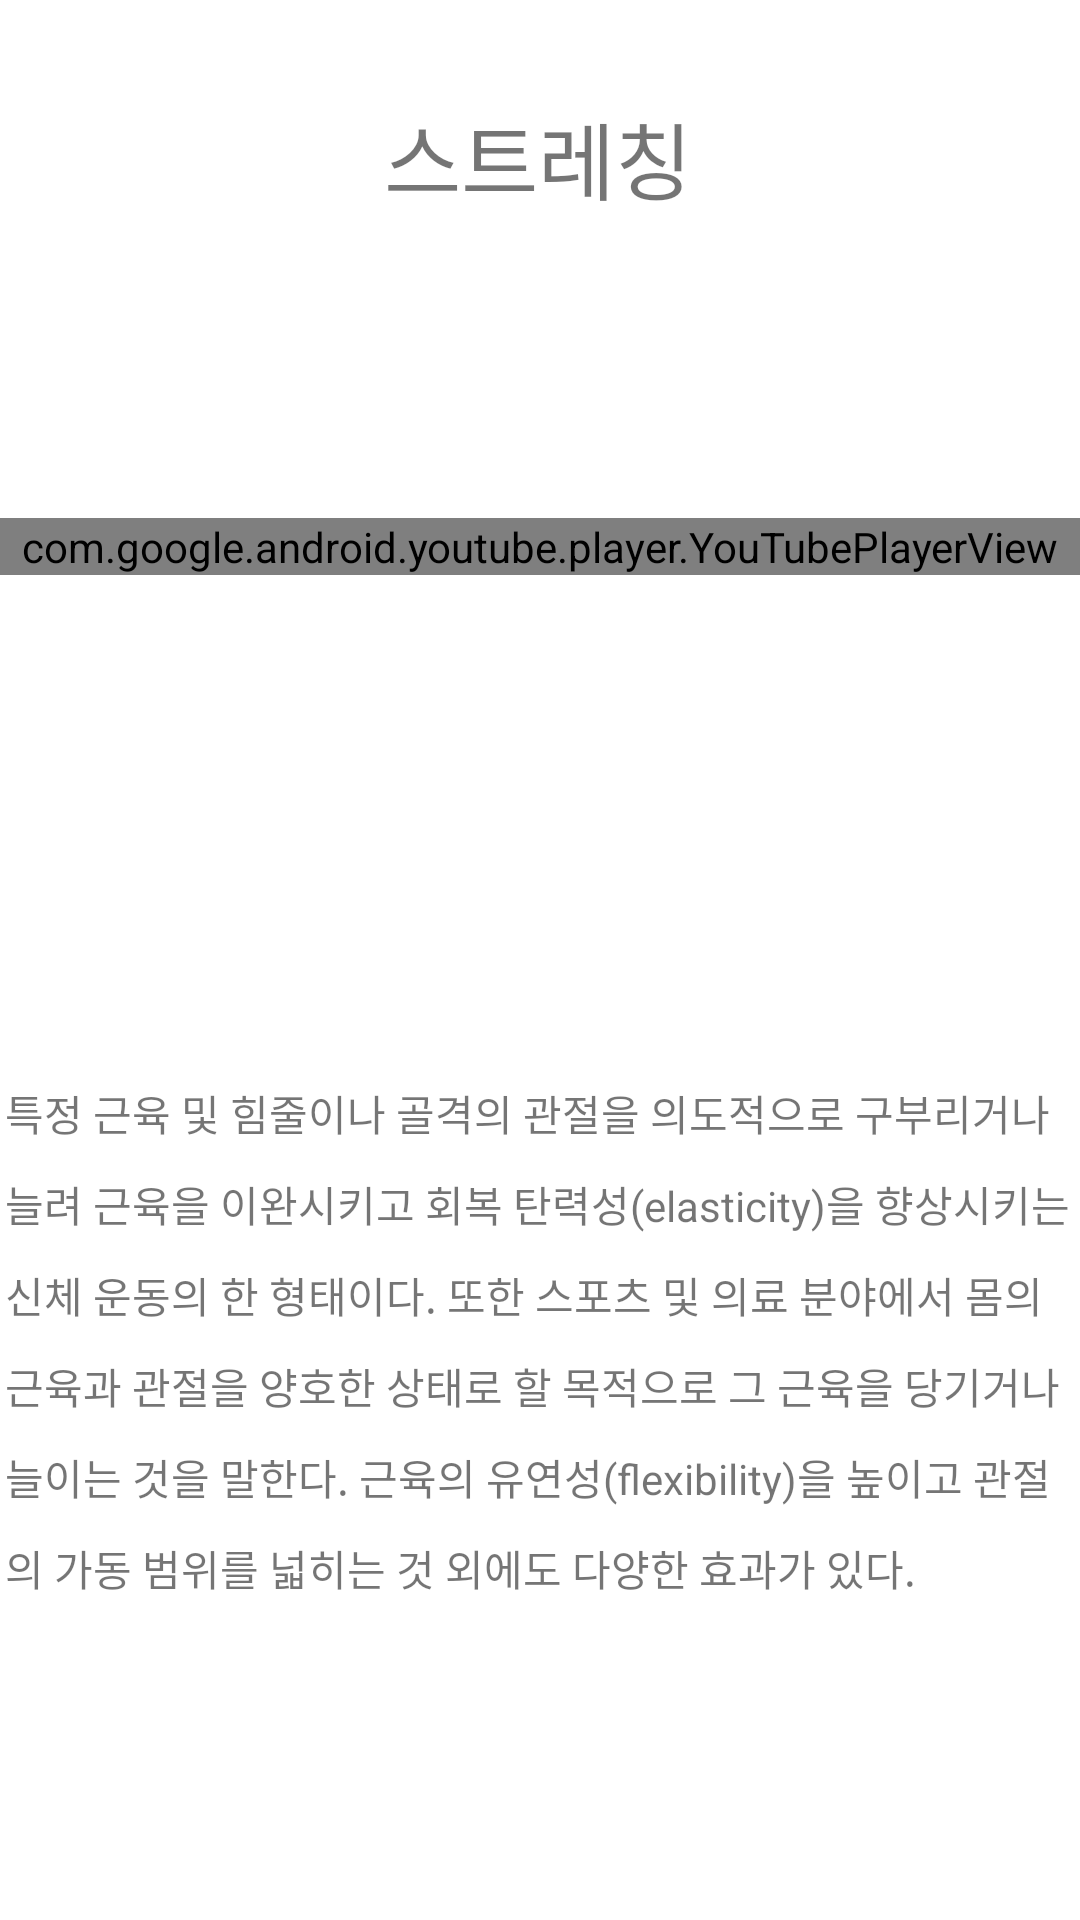

The Android layout XML behind this screen, and the referenced resources:
<!-- AndroidManifest.xml: application theme Theme.Guru_App -->
<!-- res/layout/prepare_ex_stretching.xml -->
<?xml version="1.0" encoding="utf-8"?>
<androidx.constraintlayout.widget.ConstraintLayout xmlns:android="http://schemas.android.com/apk/res/android"
    xmlns:app="http://schemas.android.com/apk/res-auto"
    xmlns:tools="http://schemas.android.com/tools"
    android:layout_width="match_parent"
    android:layout_height="match_parent"
    tools:context=".MainActivity">


    <TextView
        android:id="@+id/textView"
        android:layout_width="wrap_content"
        android:layout_height="49dp"
        android:layout_gravity="center"
        android:layout_marginTop="32dp"
        android:text="스트레칭"
        android:textSize="28sp"
        app:layout_constraintEnd_toEndOf="parent"
        app:layout_constraintHorizontal_bias="0.497"
        app:layout_constraintStart_toStartOf="parent"
        app:layout_constraintTop_toTopOf="parent" />


    <com.google.android.youtube.player.YouTubePlayerView
        android:id="@+id/youTubePlayerView_stretching"
        android:layout_width="match_parent"
        android:layout_height="wrap_content"
        app:layout_constraintBottom_toBottomOf="parent"
        app:layout_constraintStart_toStartOf="parent"
        app:layout_constraintTop_toBottomOf="@+id/textView"
        app:layout_constraintVertical_bias="0.17" />

    <TextView
        android:id="@+id/textView8"
        android:layout_width="358dp"
        android:layout_height="194dp"
        android:layout_gravity="center"
        android:layout_marginLeft="32dp"
        android:layout_marginRight="32dp"
        android:lineSpacingExtra="10dp"
        android:text="특정 근육 및 힘줄이나 골격의 관절을 의도적으로 구부리거나 늘려 근육을 이완시키고 회복 탄력성(elasticity)을 향상시키는 신체 운동의 한 형태이다. 또한 스포츠 및 의료 분야에서 몸의 근육과 관절을 양호한 상태로 할 목적으로 그 근육을 당기거나 늘이는 것을 말한다. 근육의 유연성(flexibility)을 높이고 관절의 가동 범위를 넓히는 것 외에도 다양한 효과가 있다."
        app:layout_constraintBottom_toBottomOf="parent"
        app:layout_constraintEnd_toEndOf="parent"
        app:layout_constraintHorizontal_bias="0.49"
        app:layout_constraintStart_toStartOf="parent"
        app:layout_constraintTop_toBottomOf="@+id/youTubePlayerView_stretching"
        app:layout_constraintVertical_bias="0.665" />

</androidx.constraintlayout.widget.ConstraintLayout>
<!-- resources referenced by this layout -->
<resources>
  <style name="Theme.Guru_App" parent="Theme.MaterialComponents.DayNight.DarkActionBar">
          
          <item name="colorPrimary">@color/purple_500</item>
          <item name="colorPrimaryVariant">@color/purple_700</item>
          <item name="colorOnPrimary">@color/white</item>
          
          <item name="colorSecondary">@color/teal_200</item>
          <item name="colorSecondaryVariant">@color/teal_700</item>
          <item name="colorOnSecondary">@color/black</item>
          
          <item name="android:statusBarColor" tools:targetApi="l">?attr/colorPrimaryVariant</item>
          
      </style>
  <!-- not gathered from this repository: default colours our renderer supplied (Android Studio template values) -->
  <color name="purple_500">#FF6200EE</color>
  <color name="purple_700">#FF3700B3</color>
  <color name="teal_200">#FF03DAC5</color>
  <color name="teal_700">#FF018786</color>
  <color name="black">#FF000000</color>
  <color name="white">#FFFFFFFF</color>
</resources>
